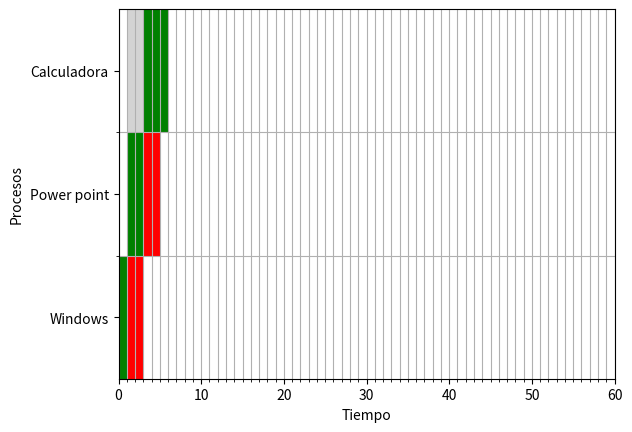

Recreate this plot in Python.
import matplotlib.pyplot as plt
import numpy as np

class Proceso:
    def __init__(self, nombre, tiempo_ini, tiempo_eje, bloqueo_ini, bloqueo_dur):
        self.nombre = nombre
        self.tiempo_ini = tiempo_ini
        self.tiempo_eje = tiempo_eje
        self.bloqueo_ini = bloqueo_ini
        self.bloqueo_dur = bloqueo_dur
        
class RoundRobin:
    def __init__(self, quantum):
        self.__procesos = []
        self.grafico = None
        self.quantum = quantum

    def añadir_proceso(self, proceso):
        self.__procesos.append(proceso)
        
    
    def dibujar_grafico(self):
        lista_com = []
        pos = self.__procesos[0].tiempo_ini
        self.grafico = Grafico(self.__generar_etiquetas())

        #Para 1 parte: Los bloqueos
        for i in range(len(self.__procesos)):
            obj_pro = self.__procesos[i]
            self.grafico.agregar_barras(obj_pro.tiempo_ini, pos, obj_pro.nombre, "lightgray")
            if (self.quantum < obj_pro.tiempo_eje): #Si el quantum NO cubre el proceso
                self.grafico.agregar_barras(pos, self.quantum, obj_pro.nombre, "g")
                if (obj_pro.bloqueo_ini <= self.quantum): #Inicia Bloqueo
                    pos = pos + obj_pro.bloqueo_ini
                    self.grafico.agregar_barras(pos, obj_pro.bloqueo_dur, obj_pro.nombre, "r")
                else: pos = self.quantum + pos
                lista_com.append(obj_pro)
            else:   #Si el quantum cubre el proceso
                self.grafico.agregar_barras(pos, obj_pro.tiempo_eje, obj_pro.nombre, "g") 
                if (obj_pro.bloqueo_ini <= self.quantum): #Inicia Bloqueo
                    pos = pos + obj_pro.bloqueo_ini
                    self.grafico.agregar_barras(pos, obj_pro.bloqueo_dur, obj_pro.nombre, "r")
                    lista_com.append(obj_pro)
                else: pos = obj_pro.tiempo_eje + pos
        
        #Para 2 parte: Algoritmo
        """ while lista_com:
            print("Elemento") """
            
        self.grafico.mostrar()

    #Agrega los nombres de los procesos a las etiquetas de la grafica
    def __generar_etiquetas(self):
        nombre_pro = []
        for i in range(len(self.__procesos)):   
            obj_nom = self.__procesos[i].nombre
            nombre_pro.append(obj_nom)
        return nombre_pro

class Grafico:
    def __init__(self, nombre_pro):
        self.__horizonte = 60
        self.__ticks = 10
        self.__altura_bar = 2
        self.__nombre_pro = nombre_pro
        self.__numero_pro = len(self.__nombre_pro)

        self.__fig, self.__diagrama = plt.subplots() 

        self.__diagrama.set_xlabel("Tiempo")
        self.__diagrama.set_ylabel("Procesos")
        
        self.__diagrama.set_xlim(0, self.__horizonte)
        self.__diagrama.set_ylim(0, self.__numero_pro*self.__altura_bar)

        self.__diagrama.set_xticks(range(0, self.__horizonte, 1), minor=True)
        self.__diagrama.grid(True, axis='x', which='both')

        self.__diagrama.set_yticks(range(self.__altura_bar, self.__numero_pro*self.__altura_bar, self.__altura_bar), minor=True)
        self.__diagrama.grid(True, axis='y', which='minor')

        self.__diagrama.set_yticks(np.arange(self.__altura_bar/2, self.__altura_bar*self.__numero_pro - self.__altura_bar/2 + self.__altura_bar, self.__altura_bar))
        self.__diagrama.set_yticklabels(self.__nombre_pro)
    
    def mostrar(self):
        # plt.savefig("figura.jpg")  
        plt.show()

    # Función para generar barras:
    def agregar_barras(self, tiempo_ini, duracion, proceso, color):
        obj_pro = self.__nombre_pro.index(proceso)
        # Posición de la barra:
        self.__diagrama.broken_barh([(tiempo_ini, duracion)], (self.__altura_bar*obj_pro, self.__altura_bar), facecolors=(color))

p = RoundRobin(3)
l1 = Proceso("Windows", 0, 9, 1, 2)
l2 = Proceso("Power point", 1, 2, 2, 2)
l3 = Proceso("Calculadora", 1, 5, 6, 1)
p.añadir_proceso(l1)
p.añadir_proceso(l2)
p.añadir_proceso(l3)
p.dibujar_grafico()
 
